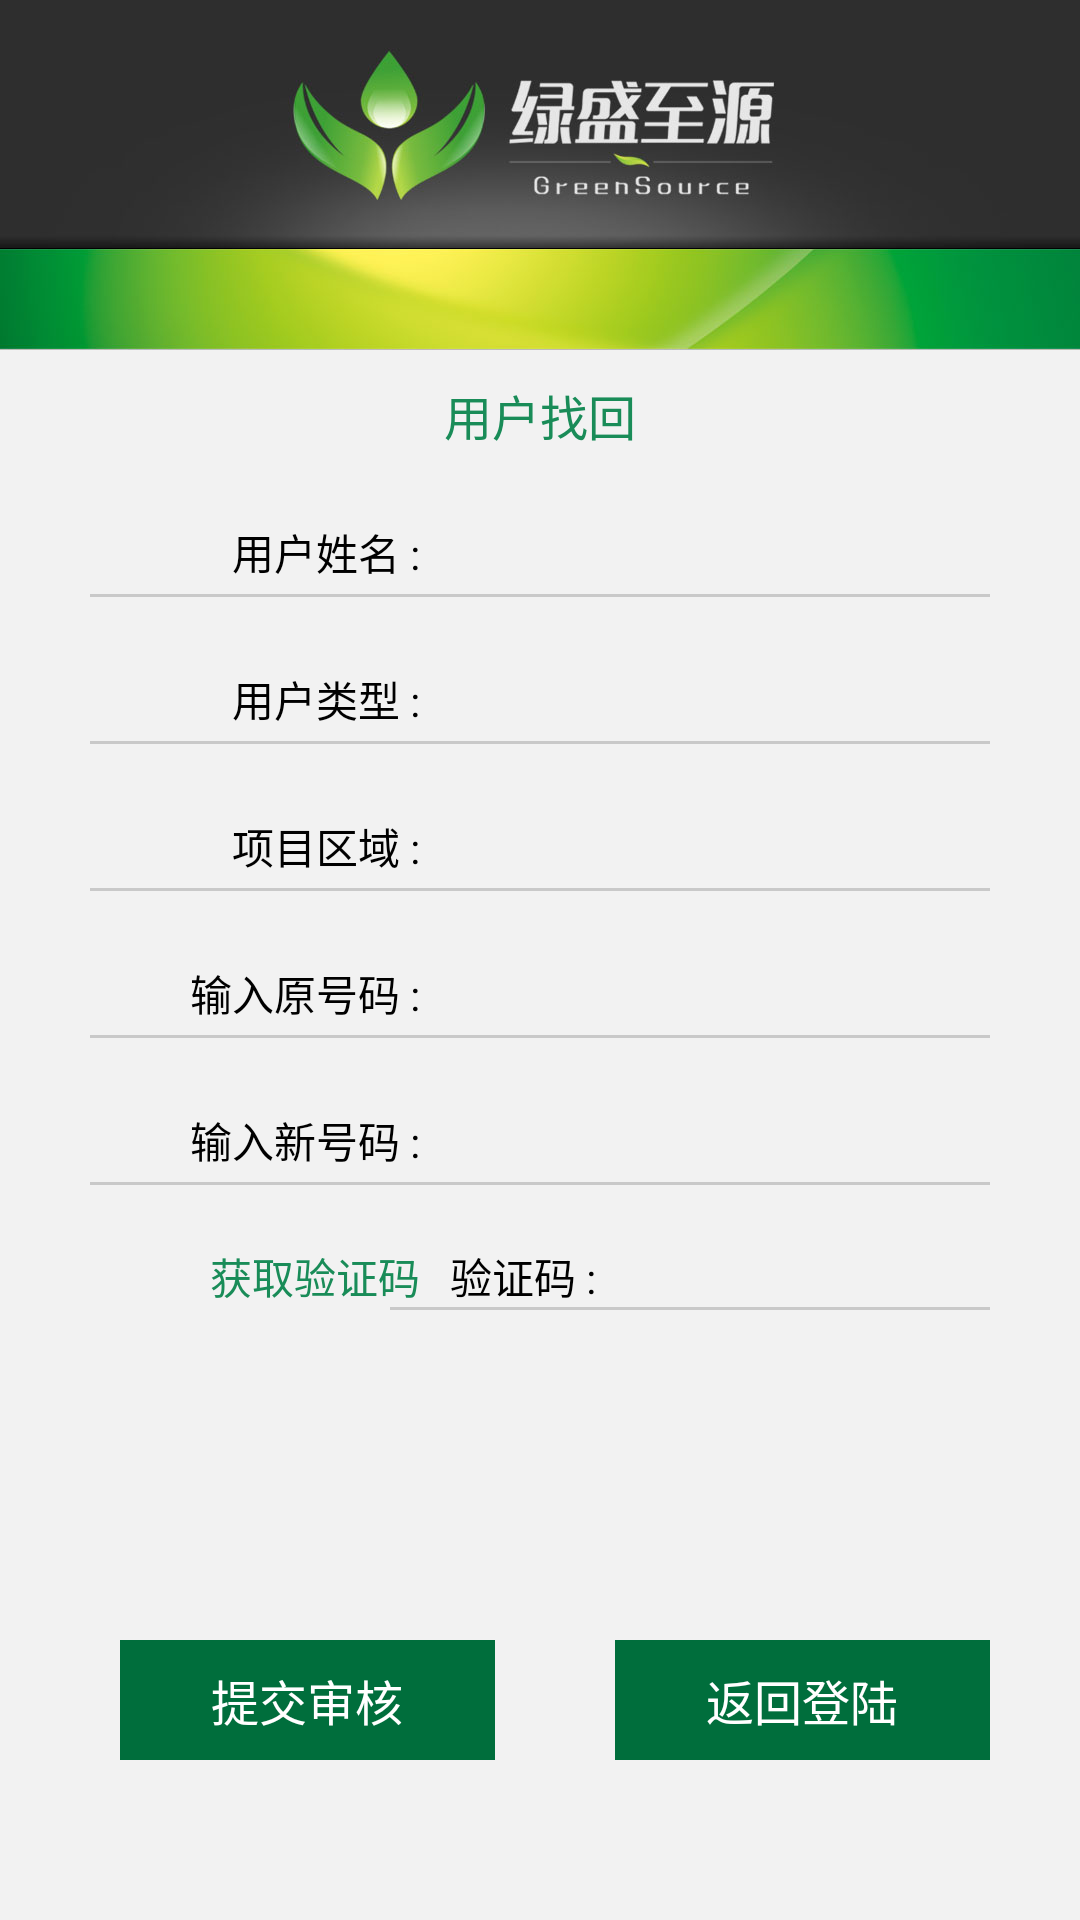

Layout XML and referenced resources for this Android screen:
<!-- AndroidManifest.xml: application theme android:Theme.Light.NoTitleBar -->
<!-- res/layout/activity_finduser.xml -->
<?xml version="1.0" encoding="utf-8"?>
<LinearLayout
  xmlns:android="http://schemas.android.com/apk/res/android"
	android:orientation="vertical"
  android:background="@color/backgroud_color"
  android:layout_width="match_parent"
  android:layout_height="match_parent">
	<ImageView
		android:id="@+id/iv_company"
		android:layout_width="wrap_content"
		android:layout_height="wrap_content"
		android:src="@drawable/ic_companypic" />
	<TextView
		android:layout_width="wrap_content"
		android:layout_height="wrap_content"
		android:textColor="@color/text_color_blue"
		android:textSize="16sp"
		android:layout_gravity="center"
		android:text="用户找回"
		android:layout_marginTop="10dp"
		/>
	<LinearLayout android:layout_marginTop="@dimen/common_space1"
		android:layout_width="wrap_content"
		android:layout_height="wrap_content">
		<TextView
			android:text="用户姓名 :"
			android:layout_width="@dimen/register_text_width"
			android:gravity="right"
			android:layout_height="wrap_content"
			style="@style/normalBlackText"
			/>
		<EditText
			android:id="@+id/fname_edit"
			android:layout_width="@dimen/register_edit_width"
			android:layout_height="@dimen/editheight"
			android:textSize="@dimen/needfont"
			android:layout_marginLeft="20dp"
			android:background="@null"/>
	</LinearLayout>
	<ImageView
		android:layout_width="300dp"
		android:layout_height="1dp"
		android:layout_marginLeft="30dp"
		android:layout_marginStart="30dp"
		android:background="@color/inline_color"
		/>

	<LinearLayout
		android:layout_width="wrap_content"
		android:layout_height="wrap_content"
		android:layout_marginTop="@dimen/common_space1">

		<TextView
			style="@style/normalBlackText"
			android:layout_width="@dimen/register_text_width"
			android:layout_height="wrap_content"
			android:gravity="right"
			android:text="用户类型 :" />

		<Spinner
			android:id="@+id/fusertype"
			android:layout_width="@dimen/register_edit_width"
			android:layout_height="@dimen/editheight"
			android:layout_marginLeft="20dp"
			android:background="@null"
			/>

	</LinearLayout>

	<ImageView
		android:layout_width="300dp"
		android:layout_height="1dp"
		android:layout_marginLeft="30dp"
		android:layout_marginStart="30dp"
		android:background="@color/inline_color"
		/>
	<LinearLayout
		android:layout_width="wrap_content"
		android:layout_height="wrap_content"
		android:layout_marginTop="@dimen/common_space1"
		android:visibility="visible"
		android:id="@+id/fprolayout0">

		<TextView
			style="@style/normalBlackText"
			android:layout_width="@dimen/register_text_width"
			android:layout_height="wrap_content"
			android:gravity="right"
			android:text="项目区域 :" />

		<EditText
			android:id="@+id/fproject_address0"
			android:layout_width="@dimen/register_edit_width"
			android:layout_height="@dimen/editheight"
			android:textSize="@dimen/needfont"
			android:layout_marginLeft="20dp"
			android:singleLine="true"
			android:background="@null"
		 />
	</LinearLayout>

	<LinearLayout
		android:layout_width="wrap_content"
		android:layout_height="wrap_content"
		android:layout_marginTop="@dimen/common_space1"
		android:visibility="gone"
		android:id="@+id/fprolayout1"
		>

		<TextView
			style="@style/normalBlackText"
			android:layout_width="@dimen/register_text_width"
			android:layout_height="wrap_content"
			android:gravity="right"
			android:text="项目地址1 :" />

		<EditText
			android:id="@+id/fproject_address1"
			android:layout_width="@dimen/register_edit_width"
			android:layout_height="@dimen/editheight"
			android:layout_marginLeft="20dp"
			android:textSize="@dimen/needfont"
			android:singleLine="true"
			android:background="@null"
			/>
	</LinearLayout>
	<ImageView
		android:layout_width="300dp"
		android:layout_height="1dp"
		android:layout_marginLeft="30dp"
		android:layout_marginStart="30dp"
		android:background="@color/inline_color"
		/>
	<LinearLayout
		android:layout_width="wrap_content"
		android:layout_height="wrap_content"
		android:layout_marginTop="@dimen/common_space1">

		<TextView
			style="@style/normalBlackText"
			android:layout_width="@dimen/register_text_width"
			android:layout_height="wrap_content"
			android:gravity="right"
			android:text="输入原号码 :" />

		<EditText
			android:id="@+id/foldphone_edit"
			android:layout_width="@dimen/register_edit_width"
			android:layout_height="@dimen/editheight"
			android:textSize="@dimen/needfont"
			android:layout_marginLeft="20dp"
			android:inputType="phone"
			android:background="@null"/>
	</LinearLayout>
	<ImageView
		android:layout_width="300dp"
		android:layout_height="1dp"
		android:layout_marginLeft="30dp"
		android:layout_marginStart="30dp"
		android:background="@color/inline_color"
		/>
	<LinearLayout
		android:layout_width="wrap_content"
		android:layout_height="wrap_content"
		android:layout_marginTop="@dimen/common_space1">

		<TextView
			style="@style/normalBlackText"
			android:layout_width="@dimen/register_text_width"
			android:layout_height="wrap_content"
			android:gravity="right"
			android:text="输入新号码 :" />

		<EditText
			android:id="@+id/fphone_edit"
			android:layout_width="@dimen/register_edit_width"
			android:layout_height="@dimen/editheight"
			android:textSize="@dimen/needfont"
			android:layout_marginLeft="20dp"
			android:inputType="phone"
			android:background="@null"/>
	</LinearLayout>
	<ImageView
		android:layout_width="300dp"
		android:layout_height="1dp"
		android:layout_marginLeft="30dp"
		android:layout_marginStart="30dp"
		android:background="@color/inline_color"
		/>
	<LinearLayout
		android:layout_width="wrap_content"
		android:layout_height="wrap_content"
		android:layout_marginTop="@dimen/common_space1">

		<Button
			android:id="@+id/fget_vertify_num_text"
			android:layout_width="@dimen/register_text_width"
			android:layout_height="wrap_content"
			android:layout_gravity="center_vertical"
			android:clickable="true"
			android:gravity="right"
			android:text="获取验证码"
			android:background="@color/backgroud_color"
			android:textColor="@color/text_color_blue"
			android:textSize="14sp" />
		<TextView
			style="@style/normalBlackText"
			android:layout_width="wrap_content"
			android:layout_height="wrap_content"
			android:layout_marginLeft="10dp"
			android:background="@color/backgroud_color"
			android:text="验证码 :" />

		<EditText
			android:id="@+id/fvertify_edit"
			android:layout_width="160dp"
			android:layout_height="wrap_content"
			android:textSize="@dimen/needfont"
			android:background="@color/backgroud_color"
			android:layout_marginLeft="2dp"
			android:singleLine="true"/>
	</LinearLayout>
	<ImageView
		android:layout_width="200dp"
		android:layout_height="1dp"
		android:layout_marginLeft="130dp"
		android:layout_marginStart="130dp"
		android:background="@color/inline_color"
		/>
	<LinearLayout
		android:layout_width="wrap_content"
		android:layout_height="wrap_content"
		android:layout_marginTop="100dp"
		android:orientation="horizontal">

		<Button
			android:id="@+id/fbtn_register"
			android:layout_height="40dp"
			android:layout_width="130dp"
			android:layout_weight="1"
			android:layout_marginTop="10dp"
			android:layout_marginLeft="40dp"
			android:background="@color/choosebackgroud_color"
			android:text="提交审核"
			android:textColor="@android:color/white"
			android:textSize="16sp"
			/>

		<Button
			android:id="@+id/fback_login"
			android:layout_height="40dp"
			android:layout_width="130dp"
			android:layout_weight="1"
			android:layout_marginTop="10dp"
			android:layout_marginLeft="40dp"
			android:layout_marginRight="30dp"
			android:background="@color/choosebackgroud_color"
			android:text="返回登陆"
			android:textColor="@android:color/white"
			android:textSize="16sp"
			/>
	</LinearLayout>
</LinearLayout>
<!-- resources referenced by this layout -->
<resources>
  <color name="backgroud_color">#f2f2f2</color>
  <color name="choosebackgroud_color">#006e3c</color>
  <color name="inline_color">#c9c9c9</color>
  <color name="text_color_blue">#198c58</color>
  <dimen name="common_space1">20dp</dimen>
  <dimen name="editheight">28dp</dimen>
  <dimen name="needfont">14sp</dimen>
  <dimen name="register_edit_width">200dp</dimen>
  <dimen name="register_text_width">140dp</dimen>
  <!-- drawable ic_companypic: jpg bitmap (drawable-xxhdpi, 39126 bytes) -->
  <style name="normalBlackText" parent="@android:style/TextAppearance">
          <item name="android:textColor">@color/black</item>
          <item name="android:textSize">14sp</item>
          <item name="android:layout_gravity">center_vertical</item>
      </style>
  <color name="black">#000000</color>
</resources>
